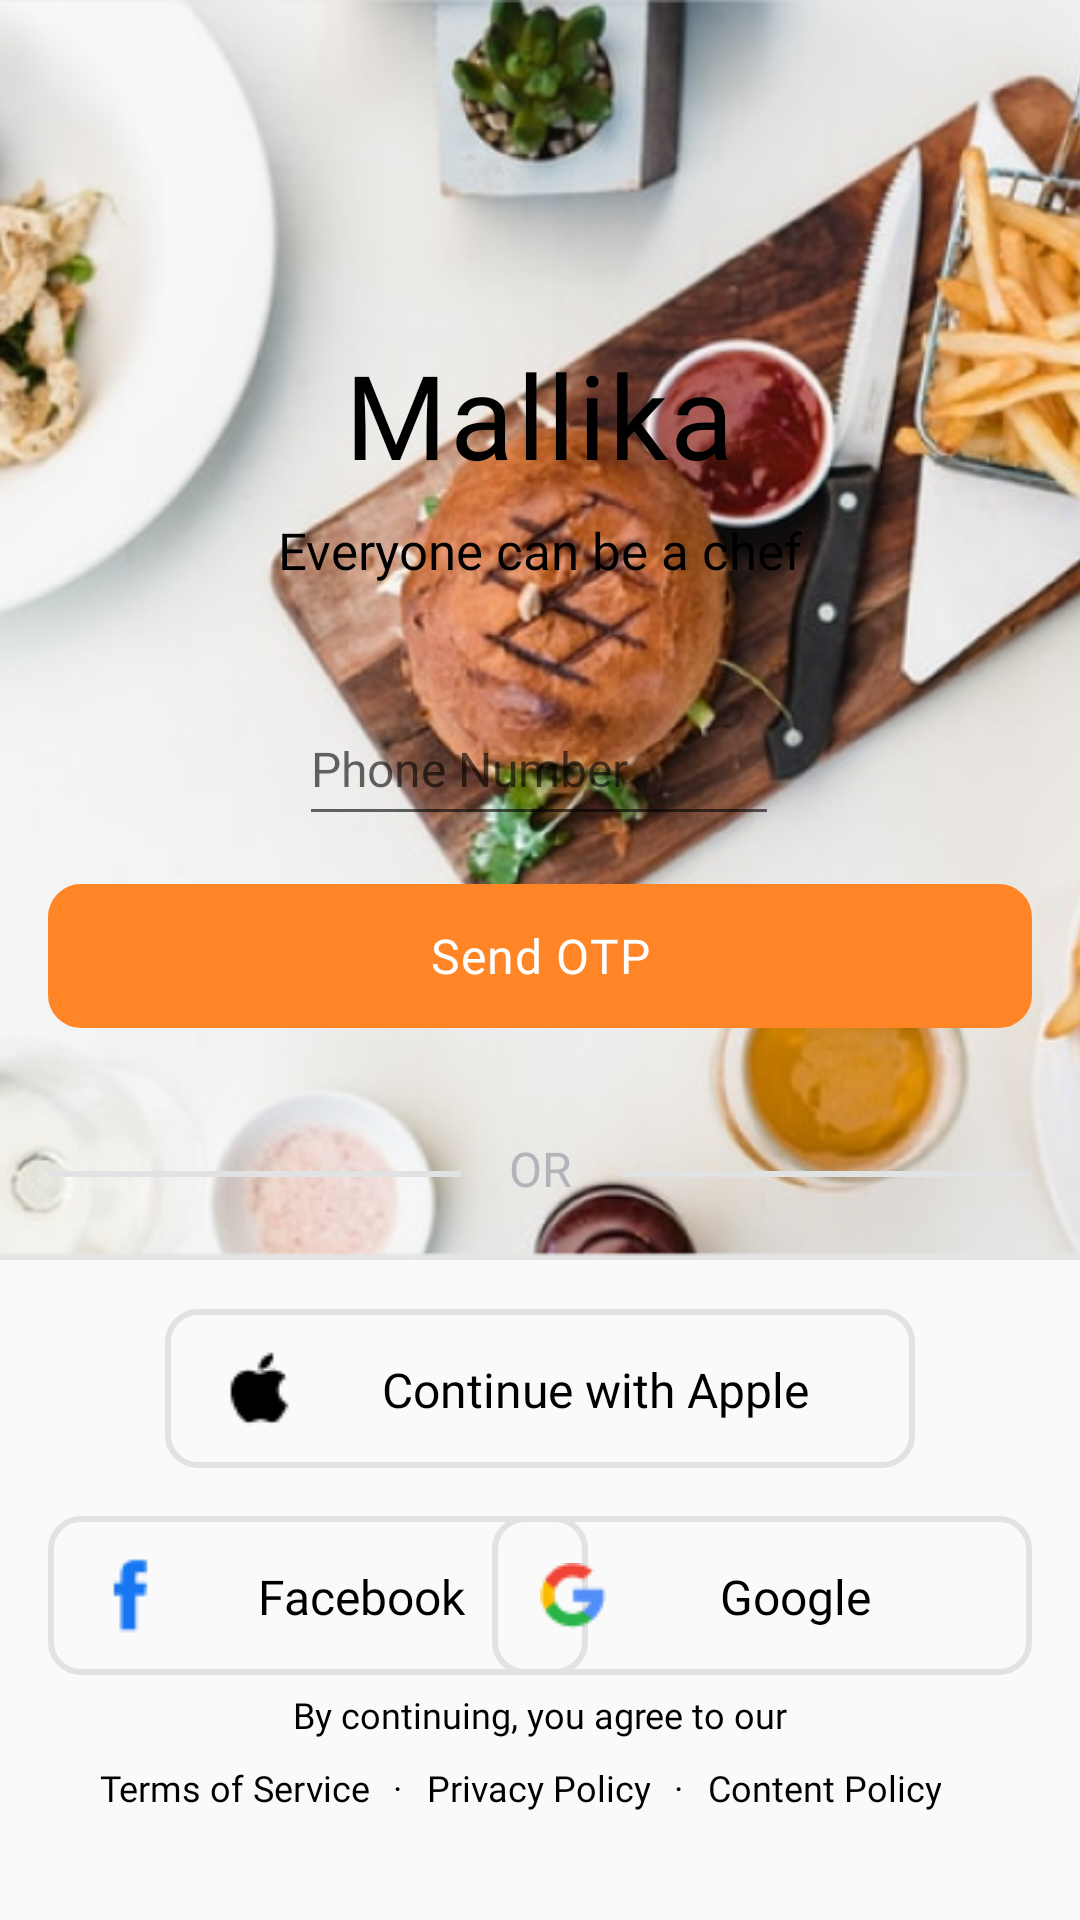

Here is an Android app screen rendered from its layout file. Give the layout XML and the strings, colors and styles it references.
<!-- AndroidManifest.xml: application theme Theme.MallikaRecipeApp.NoActionBar -->
<!-- res/layout/activity_main.xml -->
<?xml version="1.0" encoding="utf-8"?>
<androidx.constraintlayout.widget.ConstraintLayout xmlns:android="http://schemas.android.com/apk/res/android"
    xmlns:app="http://schemas.android.com/apk/res-auto"
    xmlns:tools="http://schemas.android.com/tools"
    android:layout_width="match_parent"
    android:layout_height="match_parent"
    tools:context=".MainActivity">

    <ImageView
        android:id="@+id/imageView"
        android:layout_width="0dp"
        android:layout_height="420dp"
        android:scaleType="centerCrop"
        app:layout_constraintEnd_toEndOf="parent"
        app:layout_constraintHorizontal_bias="0.0"
        app:layout_constraintStart_toStartOf="parent"
        app:layout_constraintTop_toTopOf="parent"
        app:srcCompat="@drawable/main"
        tools:ignore="contentDescription" />

    <ImageView
        android:id="@+id/imageView10"
        android:layout_width="0dp"
        android:layout_height="570dp"
        app:layout_constraintBottom_toBottomOf="parent"
        app:layout_constraintEnd_toEndOf="parent"
        app:layout_constraintHorizontal_bias="0.0"
        app:layout_constraintStart_toStartOf="parent"
        app:srcCompat="@drawable/whitebox"
        tools:ignore="ImageContrastCheck, contentDescription" />

    <TextView
        android:id="@+id/textView16"
        style="@style/title_mallika"
        android:layout_width="wrap_content"
        android:layout_height="wrap_content"
        android:layout_marginTop="42dp"
        android:text="@string/mallika"
        app:layout_constraintEnd_toEndOf="parent"
        app:layout_constraintHorizontal_bias="0.498"
        app:layout_constraintStart_toStartOf="parent"
        app:layout_constraintTop_toTopOf="@+id/imageView10" />

    <TextView
        android:id="@+id/textView17"
        style="@style/caption_mallika"
        android:layout_width="wrap_content"
        android:layout_height="wrap_content"
        android:layout_marginTop="8dp"
        android:text="@string/everyone_can_be_a_chef"
        app:layout_constraintEnd_toEndOf="parent"
        app:layout_constraintStart_toStartOf="parent"
        app:layout_constraintTop_toBottomOf="@+id/textView16" />

    <EditText
        android:id="@+id/editTextTextPersonName"
        style="@style/hint_phone_number"
        android:layout_width="wrap_content"
        android:layout_height="wrap_content"
        android:layout_marginTop="36dp"
        android:autofillHints=""
        android:ems="10"
        android:hint="@string/phone_number20"
        android:inputType="textPersonName"
        android:minHeight="48dp"
        android:textColor="@color/black"
        app:layout_constraintEnd_toEndOf="parent"
        app:layout_constraintHorizontal_bias="0.498"
        app:layout_constraintStart_toStartOf="parent"
        app:layout_constraintTop_toBottomOf="@+id/textView17"
        tools:ignore="TextContrastCheck" />

    <Button
        android:id="@+id/btn_send_otp"
        style="@style/primary_button"
        android:layout_width="0dp"
        android:layout_height="wrap_content"
        android:layout_marginStart="@dimen/space"
        android:layout_marginTop="@dimen/space"
        android:layout_marginEnd="@dimen/space"
        android:background="@drawable/outlined_primary_button"
        android:backgroundTint="@color/orange"
        android:text="@string/send_otp"
        android:textAlignment="center"
        android:textAllCaps="false"
        app:layout_constraintEnd_toEndOf="parent"
        app:layout_constraintHorizontal_bias="0.0"
        app:layout_constraintStart_toStartOf="parent"
        app:layout_constraintTop_toBottomOf="@+id/editTextTextPersonName"
        tools:ignore="TextContrastCheck" />

    <TextView
        android:id="@+id/textView18"
        style="@style/privacy_text"
        android:layout_width="wrap_content"
        android:layout_height="wrap_content"
        android:layout_marginEnd="8dp"
        android:layout_marginBottom="36dp"
        android:text="@string/terms_of_service"
        app:layout_constraintBottom_toBottomOf="parent"
        app:layout_constraintEnd_toStartOf="@+id/textView21" />

    <TextView
        android:id="@+id/textView19"
        style="@style/privacy_text"
        android:layout_width="wrap_content"
        android:layout_height="wrap_content"
        android:layout_marginBottom="36dp"
        android:text="@string/privacy_policy"
        app:layout_constraintBottom_toBottomOf="parent"
        app:layout_constraintEnd_toEndOf="parent"
        app:layout_constraintHorizontal_bias="0.498"
        app:layout_constraintStart_toStartOf="parent" />

    <TextView
        android:id="@+id/textView20"
        style="@style/privacy_text"
        android:layout_width="wrap_content"
        android:layout_height="wrap_content"
        android:layout_marginStart="8dp"
        android:layout_marginBottom="36dp"
        android:text="@string/content_policy"
        app:layout_constraintBottom_toBottomOf="parent"
        app:layout_constraintStart_toEndOf="@+id/textView22" />

    <TextView
        android:id="@+id/textView21"
        style="@style/privacy_text"
        android:layout_width="wrap_content"
        android:layout_height="wrap_content"
        android:layout_marginEnd="8dp"
        android:layout_marginBottom="36dp"
        android:text="@string/separate"
        app:layout_constraintBottom_toBottomOf="parent"
        app:layout_constraintEnd_toStartOf="@+id/textView19" />

    <TextView
        android:id="@+id/textView22"
        style="@style/privacy_text"
        android:layout_width="wrap_content"
        android:layout_height="wrap_content"
        android:layout_marginStart="8dp"
        android:layout_marginBottom="36dp"
        android:text="@string/separate3"
        app:layout_constraintBottom_toBottomOf="parent"
        app:layout_constraintStart_toEndOf="@+id/textView19" />

    <TextView
        android:id="@+id/textView23"
        style="@style/privacy_text"
        android:layout_width="wrap_content"
        android:layout_height="wrap_content"
        android:layout_marginBottom="8dp"
        android:text="@string/by_continuing_you_agree_to_our"
        app:layout_constraintBottom_toTopOf="@+id/textView19"
        app:layout_constraintEnd_toEndOf="parent"
        app:layout_constraintHorizontal_bias="0.5"
        app:layout_constraintStart_toStartOf="parent" />

    <Button
        android:id="@+id/btn_facebook_login"
        style="@style/login_button_text"
        android:layout_width="180dp"
        android:layout_height="53dp"
        android:layout_marginStart="@dimen/space"
        android:layout_marginTop="@dimen/space"
        android:background="@drawable/outlined_login_button"
        android:drawableStart="@drawable/fb_logo"
        android:padding="16dp"
        android:text="@string/facebook"
        android:textAllCaps="false"
        app:layout_constraintStart_toStartOf="parent"
        app:layout_constraintTop_toBottomOf="@+id/btn_apple_login" />

    <Button
        android:id="@+id/btn_google_login"
        style="@style/login_button_text"
        android:layout_width="180dp"
        android:layout_height="53dp"
        android:layout_marginTop="@dimen/space"
        android:layout_marginEnd="@dimen/space"
        android:background="@drawable/outlined_login_button"
        android:drawableStart="@drawable/google_logo"
        android:padding="16dp"
        android:text="@string/google"
        android:textAllCaps="false"
        app:layout_constraintEnd_toEndOf="parent"
        app:layout_constraintTop_toBottomOf="@+id/btn_apple_login" />

    <Button
        android:id="@+id/btn_apple_login"
        style="@style/login_button_text"
        android:layout_width="250dp"
        android:layout_height="53dp"
        android:layout_marginTop="36dp"
        android:background="@drawable/outlined_login_button"
        android:drawableStart="@drawable/apple_logo"
        android:padding="16dp"
        android:text="@string/continue_with_apple"
        android:textAllCaps="false"
        app:layout_constraintEnd_toEndOf="parent"
        app:layout_constraintHorizontal_bias="0.5"
        app:layout_constraintStart_toStartOf="parent"
        app:layout_constraintTop_toBottomOf="@+id/textView24" />

    <TextView
        android:id="@+id/textView24"
        style="@style/hint_phone_number"
        android:layout_width="wrap_content"
        android:layout_height="wrap_content"
        android:layout_marginTop="36dp"
        android:text="@string/or"
        app:layout_constraintEnd_toEndOf="parent"
        app:layout_constraintStart_toStartOf="parent"
        app:layout_constraintTop_toBottomOf="@+id/btn_send_otp"
        tools:ignore="TextContrastCheck" />

    <View
        android:id="@+id/divider15"
        android:layout_width="0dp"
        android:layout_height="2dp"
        android:layout_marginStart="@dimen/space"
        android:layout_marginEnd="@dimen/space"
        android:layout_marginBottom="8dp"
        android:background="@color/grey_400"
        app:layout_constraintBottom_toBottomOf="@+id/textView24"
        app:layout_constraintEnd_toStartOf="@+id/textView24"
        app:layout_constraintStart_toStartOf="parent" />

    <View
        android:id="@+id/divider14"
        android:layout_width="0dp"
        android:layout_height="2dp"
        android:layout_marginStart="@dimen/space"
        android:layout_marginEnd="@dimen/space"
        android:layout_marginBottom="8dp"
        android:background="@color/grey_400"
        app:layout_constraintBottom_toBottomOf="@+id/textView24"
        app:layout_constraintEnd_toEndOf="parent"
        app:layout_constraintStart_toEndOf="@+id/textView24" />

</androidx.constraintlayout.widget.ConstraintLayout>
<!-- resources referenced by this layout -->
<resources>
  <color name="black">#FF000000</color>
  <color name="grey_400">#E1E2E3</color>
  <color name="orange">#FF8527</color>
  <dimen name="space">16dp</dimen>
  <!-- drawable outlined_login_button (drawable) -->
  <?xml version="1.0" encoding="utf-8"?>
  <shape xmlns:android="http://schemas.android.com/apk/res/android"
      android:shape="rectangle">
  
      <stroke
          android:width="2dp"
          android:color="@color/grey_400"/>
  
      <corners android:radius="10dp"/>
  </shape>
  <!-- drawable outlined_primary_button (drawable) -->
  <?xml version="1.0" encoding="utf-8"?>
  <shape xmlns:android="http://schemas.android.com/apk/res/android"
      android:shape="rectangle">
  
          <stroke
              android:width="2dp"
              android:color="@color/orange"/>
  
  
          <corners android:radius="10dp"/>
  </shape>
  <string name="by_continuing_you_agree_to_our">By continuing, you agree to our</string>
  <string name="content_policy">Content Policy</string>
  <string name="continue_with_apple">Continue with Apple</string>
  <string name="everyone_can_be_a_chef">Everyone can be a chef</string>
  <string name="facebook">Facebook</string>
  <string name="google">Google</string>
  <string name="mallika">Mallika</string>
  <string name="or">OR</string>
  <string name="phone_number20">Phone Number</string>
  <string name="privacy_policy">Privacy Policy</string>
  <string name="send_otp">Send OTP</string>
  <string name="separate">·</string>
  <string name="separate3">·</string>
  <string name="terms_of_service">Terms of Service</string>
  <style name="caption_mallika">
          <item name="android:fontFamily">@font/cera_pro_regular</item>
          <item name="android:textSize">16.96sp</item>
          <item name="android:lineHeight">16.96sp</item>
          <item name="android:textAlignment">center</item>
          <item name="flow_verticalAlign">top</item>
          <item name="android:textColor">@color/black</item>
      </style>
  <style name="hint_phone_number">
          <item name="android:fontFamily">@font/cera_pro_regular</item>
          <item name="android:textSize">16sp</item>
          <item name="android:lineHeight">16sp</item>
          <item name="android:textAlignment">viewStart</item>
          <item name="android:textColor">@color/grey_600</item>
      </style>
  <style name="login_button_text">
          <item name="android:fontFamily">@font/cera_pro_regular</item>
          <item name="android:textSize">16sp</item>
          <item name="android:lineHeight">16sp</item>
          <item name="android:textAlignment">center</item>
          <item name="flow_verticalAlign">top</item>
          <item name="android:textColor">@color/black</item>
      </style>
  <style name="privacy_text">
          <item name="android:fontFamily">@font/cera_pro_regular</item>
          <item name="android:textSize">12sp</item>
          <item name="android:lineHeight">20sp</item>
          <item name="android:textAlignment">center</item>
          <item name="flow_verticalAlign">top</item>
          <item name="android:textColor">@color/black</item>
      </style>
  <style name="title_mallika">
          <item name="android:fontFamily">@font/recoleta_regular</item>
          <item name="android:textSize">39sp</item>
          <item name="android:lineHeight">39sp</item>
          <item name="android:textAlignment">center</item>
          <item name="flow_verticalAlign">top</item>
          <item name="android:letterSpacing">@dimen/letter_spacing</item>
          <item name="android:textColor">@color/black</item>
      </style>
  <style name="Theme.MallikaRecipeApp.NoActionBar">
          
          <item name="windowActionBar">false</item>
          <item name="windowNoTitle">true</item>
      </style>
  <color name="grey_600">#B3B4BA</color>
  <dimen name="letter_spacing">0.023</dimen>
  <color name="white">#FFFFFFFF</color>
</resources>
